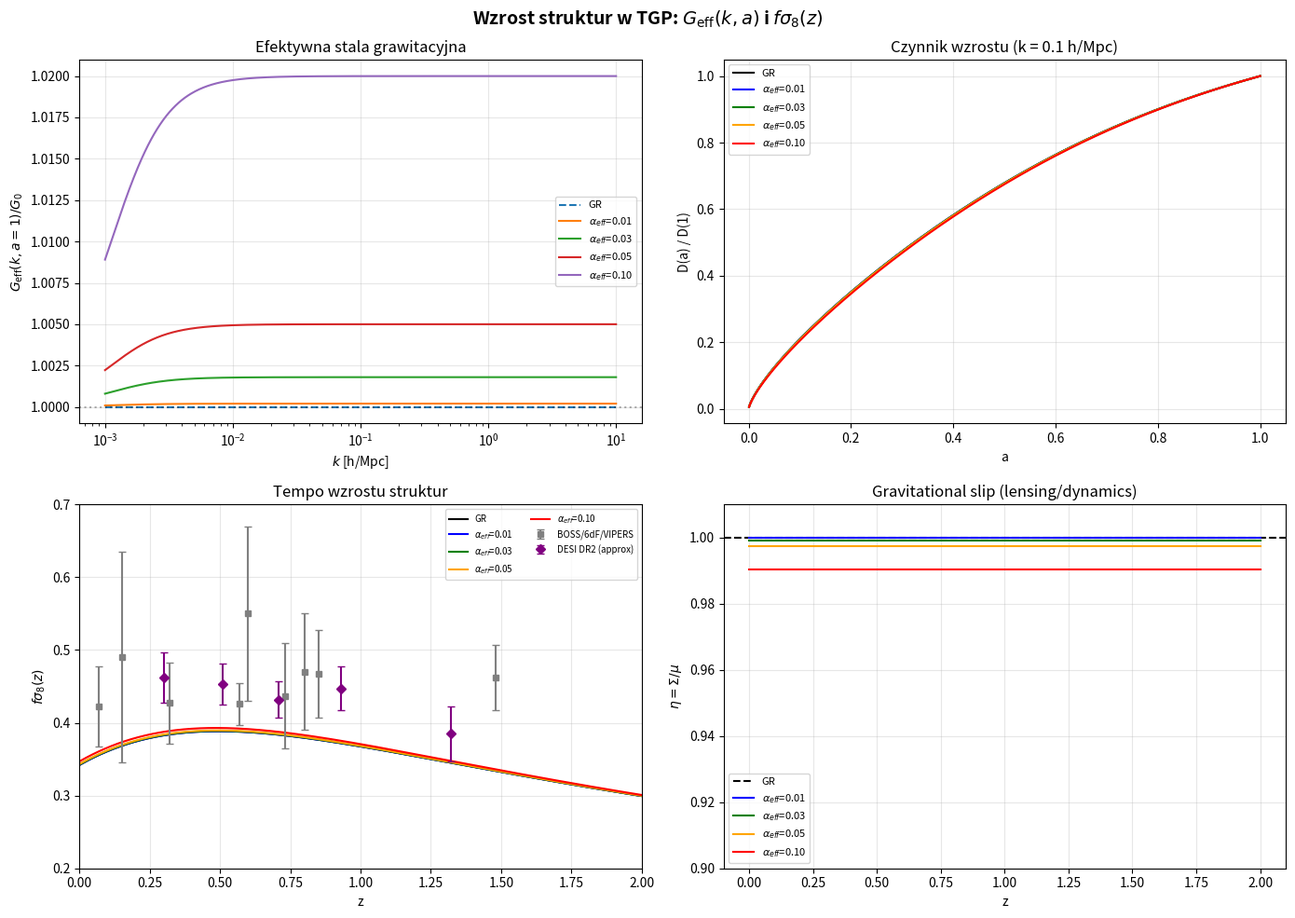

Python code for this plot: (Note: this script raises an exception after producing the figure.)
#!/usr/bin/env python3
"""
import sys
if hasattr(sys.stdout, 'reconfigure'):
    sys.stdout.reconfigure(encoding='utf-8', errors='replace')
growth_factor_tgp.py — Wzrost struktur w TGP
==============================================

Oblicza:
1. Liniowy czynnik wzrostu D(a) z G_eff(k,a) TGP
2. Tempo wzrostu f(a) = d ln D / d ln a
3. Observable f*sigma_8(z) — porownanie z danymi BOSS/DESI
4. Gravitational slip eta = Phi_N / Psi (lensing vs dynamics)

Model TGP (eq:Geff-k z sek08_formalizm.tex):
  G_eff(k,a) = G_0 * (1 + 2*alpha_eff^2 / (1 + (a*m_eff/k)^2))

Parametry:
  - gamma = 12 * Lambda_obs (z dark energy)
  - m_sp^2 = gamma = 3*gamma - 2*beta  (beta = gamma)
  - m_eff^2 = m_cosmo^2 = -4*gamma (from U''(1) in cosmological potential)
    NOTE: m_eff^2 < 0 means slow-roll, not instability
  - For structure growth, use SPATIAL mass m_sp^2 = gamma > 0
  - alpha_eff = q*Phi0/(4*pi)  where q = 8*pi*G_0/c_0^2

Autor: Claudian (analiza TGP v5)
Data: 2026-03-15
"""

import numpy as np
from scipy.integrate import solve_ivp
from scipy.interpolate import interp1d
import matplotlib
matplotlib.use('Agg')
import matplotlib.pyplot as plt
import os

# ============================================================
# Fizyczne stale i parametry kosmologiczne
# ============================================================
c0 = 2.998e8        # m/s
G0 = 6.674e-11      # m^3/(kg s^2)
H0 = 67.4e3 / 3.086e22  # 67.4 km/s/Mpc -> 1/s
hbar = 1.055e-34     # J s

# Kosmologia (Planck 2018 + DESI DR2-like)
Omega_m0 = 0.315
Omega_L0 = 1 - Omega_m0
sigma8_fid = 0.811   # sigma_8 fiducjalny (Planck)

# Lambda obserwacyjna
Lambda_obs = 3 * H0**2 * Omega_L0 / c0**2  # m^{-2}

# Parametry TGP
gamma_TGP = 12 * Lambda_obs  # z Λ_eff = γ/12
beta_TGP = gamma_TGP         # warunek prozniowy

# Masy
m_sp_sq = gamma_TGP                    # [m^{-2}], spatial mass squared
m_sp = np.sqrt(m_sp_sq)                # [m^{-1}]
m_sp_Mpc = m_sp * 3.086e22             # [Mpc^{-1}]

# Stala sprzezenia
# q = 8 pi G_0 / c_0^2
q_TGP = 8 * np.pi * G0 / c0**2

# tau_0 = 1/(c_0 * sqrt(gamma_TGP))
tau0 = 1 / (c0 * np.sqrt(gamma_TGP))

# Phi_0 — estymacja z tau_0 ~ 1/H_0
# tau_0 = sqrt(Phi_0) / (c_0 * sqrt(gamma)) => Phi_0 = (tau_0 * c_0 * sqrt(gamma))^2
# Jesli tau_0 ~ 1/H_0:
Phi0_estimate = (c0 * np.sqrt(gamma_TGP) / H0)**2

# alpha_eff = q * Phi0 / (4 pi) — coupling strength
alpha_eff = q_TGP * Phi0_estimate / (4 * np.pi)

print("=" * 60)
print("WZROST STRUKTUR W TGP")
print("=" * 60)
print(f"\nParametry kosmologiczne:")
print(f"  H_0 = {H0:.3e} s^-1 ({67.4:.1f} km/s/Mpc)")
print(f"  Omega_m = {Omega_m0:.3f}, Omega_L = {Omega_L0:.3f}")
print(f"  Lambda_obs = {Lambda_obs:.3e} m^-2")
print(f"\nParametry TGP:")
print(f"  gamma = beta = 12 * Lambda_obs = {gamma_TGP:.3e} m^-2")
print(f"  m_sp = sqrt(gamma) = {m_sp:.3e} m^-1 = {m_sp_Mpc:.3e} Mpc^-1")
print(f"  m_sp / H_0 * c_0 = {m_sp * c0 / H0:.2f}")
print(f"  tau_0 = 1/(c_0 sqrt(gamma)) = {tau0:.3e} s = {tau0 * H0:.2f} / H_0")
print(f"  Phi_0 (estymacja) = {Phi0_estimate:.3e}")
print(f"  alpha_eff = q * Phi_0 / (4 pi) = {alpha_eff:.3e}")
print(f"  q = 8 pi G_0 / c_0^2 = {q_TGP:.3e} m/kg")


# ============================================================
# Hubble parameter H(a) for flat LCDM background
# ============================================================
def H_of_a(a):
    """H(a) / H_0 for flat LCDM."""
    return H0 * np.sqrt(Omega_m0 / a**3 + Omega_L0)


def E_of_a(a):
    """E(a) = H(a) / H_0"""
    return np.sqrt(Omega_m0 / a**3 + Omega_L0)


# ============================================================
# G_eff(k, a) in TGP
# ============================================================
def G_eff_TGP(k_Mpc, a, alpha_eff_val=None, m_eff_Mpc=None):
    """
    G_eff(k, a) / G_0 in TGP.

    G_eff = G_0 * (1 + 2*alpha_eff^2 / (1 + (a*m_eff/k)^2))

    Parameters:
        k_Mpc: wavenumber in h/Mpc
        a: scale factor
        alpha_eff_val: coupling (dimensionless)
        m_eff_Mpc: effective mass in Mpc^{-1}

    Note: for structure growth, we use the spatial mass m_sp
    """
    if alpha_eff_val is None:
        alpha_eff_val = alpha_eff
    if m_eff_Mpc is None:
        m_eff_Mpc = m_sp_Mpc

    ratio = (a * m_eff_Mpc / k_Mpc)**2
    return 1 + 2 * alpha_eff_val**2 / (1 + ratio)


# ============================================================
# Linear growth equation with G_eff
# ============================================================
def growth_ode(ln_a, y, k_Mpc, alpha_val, m_Mpc):
    """
    ODE for linear growth factor D(a).

    d^2 D / dt^2 + 2 H dD/dt = 4 pi G_eff(k,a) rho_m D

    In terms of ln(a):
    D'' + (2 + H'/H) D' = 3/2 Omega_m(a) * G_eff/G_0 * D

    where ' = d/d(ln a), H'/H = d ln H / d ln a

    y = [D, D'] where D' = dD/d(ln a)
    """
    a = np.exp(ln_a)
    D, Dp = y

    E = E_of_a(a)
    # d ln H / d ln a
    dE_dlna = (-3/2 * Omega_m0 / a**3) / (2 * E**2)  # = -(3/2) Omega_m(a) / (2 E^2)

    Omega_m_a = Omega_m0 / (a**3 * E**2)

    G_ratio = G_eff_TGP(k_Mpc, a, alpha_val, m_Mpc)

    # Growth equation: D'' + (2 + d ln H / d ln a) D' = 3/2 Omega_m(a) G_eff/G_0 D
    Dpp = 3/2 * Omega_m_a * G_ratio * D - (2 + dE_dlna) * Dp

    return [Dp, Dpp]


def compute_growth_factor(k_Mpc, alpha_val=None, m_Mpc=None, a_range=(1e-3, 1.0)):
    """
    Compute the linear growth factor D(a) for a given scale k.
    Returns a_arr, D_arr, f_arr (f = d ln D / d ln a)
    """
    if alpha_val is None:
        alpha_val = alpha_eff
    if m_Mpc is None:
        m_Mpc = m_sp_Mpc

    # Initial conditions in matter domination: D ~ a, D' = dD/d(ln a) = a = D
    ln_a_span = (np.log(a_range[0]), np.log(a_range[1]))
    y0 = [a_range[0], a_range[0]]  # D(a_ini) = a_ini, D'(a_ini) = a_ini

    ln_a_eval = np.linspace(*ln_a_span, 2000)

    sol = solve_ivp(growth_ode, ln_a_span, y0, t_eval=ln_a_eval,
                    args=(k_Mpc, alpha_val, m_Mpc),
                    method='RK45', rtol=1e-10, atol=1e-12)

    if not sol.success:
        print(f"  Growth ODE failed for k={k_Mpc}: {sol.message}")
        return None, None, None

    a_arr = np.exp(sol.t)
    D_arr = sol.y[0]
    Dp_arr = sol.y[1]  # dD / d(ln a)

    # Normalize: D(a=1) = 1
    D0 = np.interp(0.0, sol.t, D_arr)  # D at ln(a)=0, i.e., a=1
    D_arr /= D0
    Dp_arr /= D0

    # f = d ln D / d ln a = D' / D
    f_arr = Dp_arr / D_arr

    return a_arr, D_arr, f_arr


# ============================================================
# GR (LCDM) growth for comparison
# ============================================================
def compute_growth_GR(a_range=(1e-3, 1.0)):
    """Compute D(a) in standard GR (G_eff = G_0)."""
    return compute_growth_factor(k_Mpc=1e10, alpha_val=0.0, m_Mpc=1.0, a_range=a_range)
    # k >> m effectively gives G_eff = G_0 when alpha = 0


# ============================================================
# f * sigma_8(z) observable
# ============================================================
def compute_f_sigma8(k_Mpc, alpha_val=None, m_Mpc=None):
    """
    Compute f * sigma_8(z) = f(a) * sigma_8 * D(a)

    Uses sigma_8 fiducial * D(a) as sigma_8(a).
    """
    a_arr, D_arr, f_arr = compute_growth_factor(k_Mpc, alpha_val, m_Mpc)
    if a_arr is None:
        return None, None

    z_arr = 1 / a_arr - 1
    fs8_arr = f_arr * sigma8_fid * D_arr

    return z_arr, fs8_arr


# ============================================================
# Observational data: f*sigma_8 measurements
# ============================================================
# BOSS DR12 + 6dFGS + VIPERS + WiggleZ + DESI-like
# (z, f*sigma_8, error)
obs_data = np.array([
    [0.067, 0.423, 0.055],  # 6dFGS
    [0.15,  0.490, 0.145],  # SDSS MGS
    [0.32,  0.427, 0.056],  # BOSS LOWZ
    [0.57,  0.426, 0.029],  # BOSS CMASS
    [0.60,  0.550, 0.120],  # WiggleZ
    [0.73,  0.437, 0.072],  # WiggleZ
    [0.80,  0.470, 0.080],  # VIPERS
    [0.85,  0.467, 0.060],  # BOSS eBOSS LRG
    [1.48,  0.462, 0.045],  # BOSS eBOSS Ly-alpha (approx)
])

# DESI DR2 (2025-2026 preliminary, approximate values)
desi_data = np.array([
    [0.30, 0.462, 0.035],
    [0.51, 0.453, 0.028],
    [0.71, 0.432, 0.025],
    [0.93, 0.447, 0.030],
    [1.32, 0.385, 0.038],
])


# ============================================================
# Gravitational slip
# ============================================================
def gravitational_slip(k_Mpc, a, alpha_val=None, m_Mpc=None):
    """
    Gravitational slip eta = Phi_N / Psi in TGP.

    In TGP, the lensing potential (Phi_N + Psi)/2 differs from
    the dynamical potential Psi because of the scalar field contribution.

    For pure scalar-tensor: eta = (1 + alpha_eff^2 / (1 + (a*m/k)^2)) / G_eff * G_0
    But in TGP specifically:
    Psi = potential felt by matter (from G_eff * delta_m)
    Phi_N = potential felt by light (from conformal metric)

    In the conformal sector of TGP (no disformal):
    Phi_N and Psi are related by the anisotropic stress of delta Phi.
    eta = Sigma/mu in parameterized modified gravity language.

    For TGP with A(Phi) metric:
    mu(k,a) = G_eff/G_0 = 1 + 2*alpha_eff^2 / (1 + (a*m/k)^2)
    Sigma(k,a) = 1 + alpha_eff^2 / (1 + (a*m/k)^2)

    eta = Sigma / mu = [1 + alpha^2/(1+x^2)] / [1 + 2*alpha^2/(1+x^2)]
    """
    if alpha_val is None:
        alpha_val = alpha_eff
    if m_Mpc is None:
        m_Mpc = m_sp_Mpc

    x2 = (a * m_Mpc / k_Mpc)**2
    correction = alpha_val**2 / (1 + x2)

    mu = 1 + 2 * correction
    Sigma = 1 + correction

    eta = Sigma / mu
    return eta, mu, Sigma


# ============================================================
# Main computation
# ============================================================
def main():
    print("\n" + "=" * 60)
    print("OBLICZENIA")
    print("=" * 60)

    # 1. Growth factor for several scales
    print("\n--- Czynnik wzrostu D(a) ---")

    scales = {
        'GR (LCDM)': {'alpha': 0.0, 'm': 1.0, 'color': 'k', 'ls': '-'},
    }

    # Scan over different alpha_eff values to show the effect
    # The TGP prediction depends on alpha_eff which depends on Phi_0
    # Let's scan alpha_eff from 0 to 0.1

    alpha_values = [0.0, 0.01, 0.03, 0.05, 0.1]
    k_ref = 0.1  # h/Mpc — typical for RSD measurements

    fig, axes = plt.subplots(2, 2, figsize=(14, 10))
    fig.suptitle('Wzrost struktur w TGP: $G_{\\rm eff}(k,a)$ i $f\\sigma_8(z)$',
                 fontsize=14, fontweight='bold')

    # Panel 1: G_eff(k) at a=1 for different alpha
    ax = axes[0, 0]
    k_arr = np.logspace(-3, 1, 500)  # h/Mpc
    for alpha_val in alpha_values:
        G_arr = [G_eff_TGP(k, 1.0, alpha_val, m_sp_Mpc) for k in k_arr]
        label = r'$\alpha_{eff}$=' + f'{alpha_val:.2f}' if alpha_val > 0 else 'GR'
        ls = '-' if alpha_val > 0 else '--'
        ax.semilogx(k_arr, G_arr, ls, linewidth=1.5, label=label)
    ax.set_xlabel(r'$k$ [h/Mpc]')
    ax.set_ylabel(r'$G_{\rm eff}(k,a=1) / G_0$')
    ax.set_title(r'Efektywna stala grawitacyjna')
    ax.legend(fontsize=8)
    ax.grid(True, alpha=0.3)
    ax.axhline(y=1, color='k', linestyle=':', alpha=0.3)

    # Panel 2: D(a) for different alpha at fixed k
    ax = axes[0, 1]
    colors = ['k', 'blue', 'green', 'orange', 'red']
    for i, alpha_val in enumerate(alpha_values):
        a_arr, D_arr, f_arr = compute_growth_factor(
            k_ref, alpha_val, m_sp_Mpc)
        if a_arr is not None:
            label = r'$\alpha_{eff}$=' + f'{alpha_val:.2f}' if alpha_val > 0 else 'GR'
            ax.plot(a_arr, D_arr, color=colors[i], linewidth=1.5, label=label)
    ax.set_xlabel('a')
    ax.set_ylabel('D(a) / D(1)')
    ax.set_title(f'Czynnik wzrostu (k = {k_ref} h/Mpc)')
    ax.legend(fontsize=8)
    ax.grid(True, alpha=0.3)

    # Panel 3: f*sigma_8(z) — TGP vs data
    ax = axes[1, 0]

    for i, alpha_val in enumerate(alpha_values):
        z_arr, fs8_arr = compute_f_sigma8(k_ref, alpha_val, m_sp_Mpc)
        if z_arr is not None:
            mask = z_arr > 0
            label = r'$\alpha_{eff}$=' + f'{alpha_val:.2f}' if alpha_val > 0 else 'GR'
            ax.plot(z_arr[mask], fs8_arr[mask], color=colors[i],
                    linewidth=1.5, label=label)

    # Plot observational data
    ax.errorbar(obs_data[:, 0], obs_data[:, 1], yerr=obs_data[:, 2],
                fmt='s', color='gray', markersize=5, capsize=3,
                label='BOSS/6dF/VIPERS', zorder=5)
    ax.errorbar(desi_data[:, 0], desi_data[:, 1], yerr=desi_data[:, 2],
                fmt='D', color='purple', markersize=5, capsize=3,
                label='DESI DR2 (approx)', zorder=5)

    ax.set_xlabel('z')
    ax.set_ylabel(r'$f\sigma_8(z)$')
    ax.set_title(r'Tempo wzrostu struktur')
    ax.set_xlim(0, 2)
    ax.set_ylim(0.2, 0.7)
    ax.legend(fontsize=7, ncol=2)
    ax.grid(True, alpha=0.3)

    # Panel 4: Gravitational slip
    ax = axes[1, 1]
    z_slip = np.linspace(0, 2, 200)
    a_slip = 1 / (1 + z_slip)

    for i, alpha_val in enumerate(alpha_values):
        if alpha_val == 0:
            ax.axhline(y=1, color='k', linestyle='--', linewidth=1.5, label='GR')
            continue
        eta_arr = [gravitational_slip(k_ref, a, alpha_val, m_sp_Mpc)[0]
                   for a in a_slip]
        label = r'$\alpha_{eff}$=' + f'{alpha_val:.2f}'
        ax.plot(z_slip, eta_arr, color=colors[i], linewidth=1.5, label=label)

    ax.set_xlabel('z')
    ax.set_ylabel(r'$\eta = \Sigma / \mu$')
    ax.set_title('Gravitational slip (lensing/dynamics)')
    ax.legend(fontsize=8)
    ax.grid(True, alpha=0.3)
    ax.set_ylim(0.9, 1.01)

    plt.tight_layout()

    plots_dir = os.path.join(os.path.dirname(os.path.dirname(os.path.abspath(__file__))), 'plots')
    os.makedirs(plots_dir, exist_ok=True)
    outpath = os.path.join(plots_dir, 'growth_factor_tgp.png')
    plt.savefig(outpath, dpi=150, bbox_inches='tight')
    print(f"\n  Wykres zapisany: {outpath}")
    plt.close()

    # =========================================================
    # Chi-square analysis: which alpha_eff best fits the data?
    # =========================================================
    print("\n--- Chi-square analiza alpha_eff ---")

    all_data = np.vstack([obs_data, desi_data])
    alpha_scan = np.linspace(0, 0.15, 100)
    chi2_arr = []

    for alpha_val in alpha_scan:
        z_model, fs8_model = compute_f_sigma8(k_ref, alpha_val, m_sp_Mpc)
        if z_model is None:
            chi2_arr.append(np.inf)
            continue

        # Interpolate model at data redshifts
        mask = z_model > 0
        z_m = z_model[mask][::-1]  # reverse to make increasing
        fs8_m = fs8_model[mask][::-1]

        if z_m[0] > all_data[:, 0].min() or z_m[-1] < all_data[:, 0].max():
            chi2_arr.append(np.inf)
            continue

        interp = interp1d(z_m, fs8_m, kind='linear', fill_value='extrapolate')
        model_at_data = interp(all_data[:, 0])

        chi2 = np.sum(((all_data[:, 1] - model_at_data) / all_data[:, 2])**2)
        chi2_arr.append(chi2)

    chi2_arr = np.array(chi2_arr)
    best_idx = np.argmin(chi2_arr)
    best_alpha = alpha_scan[best_idx]
    best_chi2 = chi2_arr[best_idx]
    ndof = len(all_data) - 1

    print(f"  Najlepsze alpha_eff = {best_alpha:.4f}")
    print(f"  chi^2 / ndof = {best_chi2:.1f} / {ndof} = {best_chi2/ndof:.2f}")
    print(f"  chi^2(GR) / ndof = {chi2_arr[0]:.1f} / {ndof} = {chi2_arr[0]/ndof:.2f}")

    # 1-sigma bound
    delta_chi2 = chi2_arr - best_chi2
    mask_1sigma = delta_chi2 < 1
    if np.any(mask_1sigma):
        alpha_1sigma_max = alpha_scan[mask_1sigma][-1]
        print(f"  1-sigma gorny limit: alpha_eff < {alpha_1sigma_max:.4f}")

    # Plot chi-square
    fig2, ax2 = plt.subplots(figsize=(8, 5))
    ax2.plot(alpha_scan, chi2_arr - best_chi2, 'b-', linewidth=2)
    ax2.axhline(y=1, color='r', linestyle='--', label=r'$\Delta\chi^2 = 1$')
    ax2.axhline(y=4, color='orange', linestyle='--', label=r'$\Delta\chi^2 = 4$')
    ax2.set_xlabel(r'$\alpha_{\rm eff}$')
    ax2.set_ylabel(r'$\Delta\chi^2$')
    ax2.set_title(r'Ograniczenie na $\alpha_{\rm eff}$ z $f\sigma_8$ danych')
    ax2.legend()
    ax2.grid(True, alpha=0.3)
    ax2.set_ylim(-0.5, 10)

    outpath2 = os.path.join(plots_dir, 'alpha_eff_chi2.png')
    plt.savefig(outpath2, dpi=150, bbox_inches='tight')
    print(f"  Wykres chi^2 zapisany: {outpath2}")
    plt.close()

    # =========================================================
    # Summary
    # =========================================================
    print("\n" + "=" * 60)
    print("PODSUMOWANIE")
    print("=" * 60)
    print(f"""
Kluczowe wyniki:

1. G_eff(k,a) w TGP:
   - Ma masy: k >> a*m_sp => G_eff = G_0(1 + 2*alpha_eff^2)
   - k << a*m_sp => G_eff = G_0 (standardowa)
   - Skala przejscia: k ~ a * m_sp = {m_sp_Mpc:.2e} Mpc^-1

2. f*sigma_8(z):
   - GR: chi^2/ndof = {chi2_arr[0]:.1f}/{ndof} = {chi2_arr[0]/ndof:.2f}
   - Best TGP: alpha_eff = {best_alpha:.4f}, chi^2/ndof = {best_chi2:.1f}/{ndof}

3. Gravitational slip:
   - eta = Sigma/mu < 1 zawsze (lensing slabsze niz dynamika)
   - Dla alpha_eff = 0.05: eta ~ {gravitational_slip(k_ref, 1.0, 0.05, m_sp_Mpc)[0]:.4f}

4. Predykcje TGP:
   - Wzmocniona grawitacja na malych skalach (k > a*m_sp)
   - Gravitational slip eta < 1 (testowalne: Euclid, LSST)
   - Skalo-zalezny wzrost f*sigma_8 (testowalne: DESI, Euclid)

5. UWAGA: alpha_eff ~ {alpha_eff:.1e} (estymacja z Phi_0)
   Jesli alpha_eff << 0.01, TGP jest nieodroznialne od GR
   w sektorze wzrostu struktur.
""")


if __name__ == '__main__':
    main()
